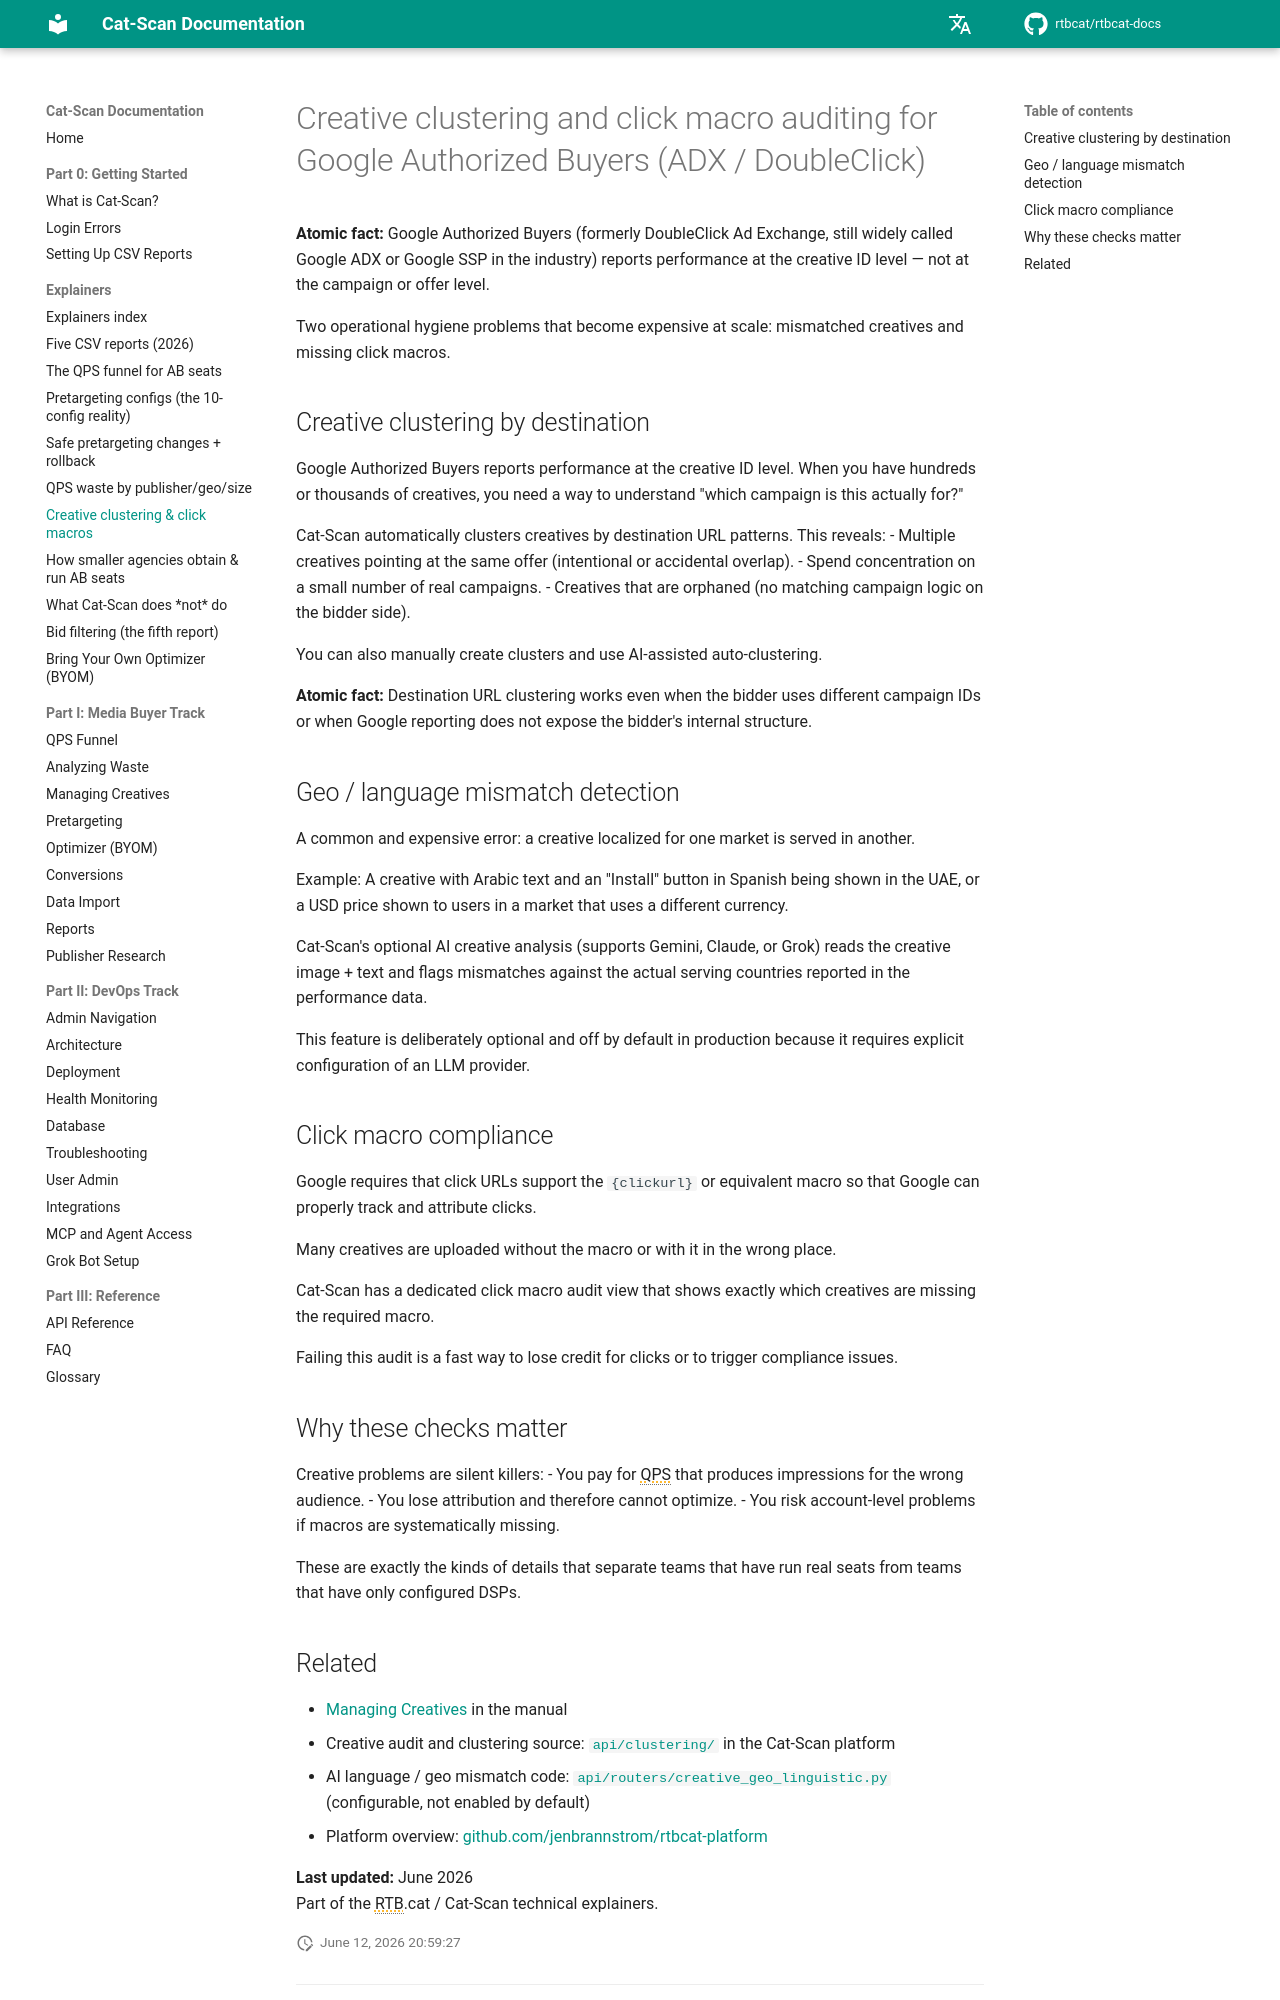

repository: rtbcat/rtbcat-docs · page: explainers/creative-clustering-click-macros/index.html · generator: mkdocs

---
title: "Creative Clustering & Click Macros: Authorized Buyers"
description: "Google requires a click macro on every creative; Cat-Scan audits missing macros and clusters creatives by destination URL to catch geo and language mismatches."
---

# Creative clustering and click macro auditing for Google Authorized Buyers (ADX / DoubleClick)

**Atomic fact:** Google Authorized Buyers (formerly DoubleClick Ad Exchange, still widely called Google ADX or Google SSP in the industry) reports performance at the creative ID level — not at the campaign or offer level.

Two operational hygiene problems that become expensive at scale: mismatched creatives and missing click macros.

## Creative clustering by destination

Google Authorized Buyers reports performance at the creative ID level. When you have hundreds or thousands of creatives, you need a way to understand "which campaign is this actually for?"

Cat-Scan automatically clusters creatives by destination URL patterns. This reveals:
- Multiple creatives pointing at the same offer (intentional or accidental overlap).
- Spend concentration on a small number of real campaigns.
- Creatives that are orphaned (no matching campaign logic on the bidder side).

You can also manually create clusters and use AI-assisted auto-clustering.

**Atomic fact:** Destination URL clustering works even when the bidder uses different campaign IDs or when Google reporting does not expose the bidder's internal structure.

## Geo / language mismatch detection

A common and expensive error: a creative localized for one market is served in another.

Example: A creative with Arabic text and an "Install" button in Spanish being shown in the UAE, or a USD price shown to users in a market that uses a different currency.

Cat-Scan's optional AI creative analysis (supports Gemini, Claude, or Grok) reads the creative image + text and flags mismatches against the actual serving countries reported in the performance data.

This feature is deliberately optional and off by default in production because it requires explicit configuration of an LLM provider.

## Click macro compliance

Google requires that click URLs support the `{clickurl}` or equivalent macro so that Google can properly track and attribute clicks.

Many creatives are uploaded without the macro or with it in the wrong place.

Cat-Scan has a dedicated click macro audit view that shows exactly which creatives are missing the required macro.

Failing this audit is a fast way to lose credit for clicks or to trigger compliance issues.

## Why these checks matter

Creative problems are silent killers:
- You pay for QPS that produces impressions for the wrong audience.
- You lose attribution and therefore cannot optimize.
- You risk account-level problems if macros are systematically missing.

These are exactly the kinds of details that separate teams that have run real seats from teams that have only configured DSPs.
